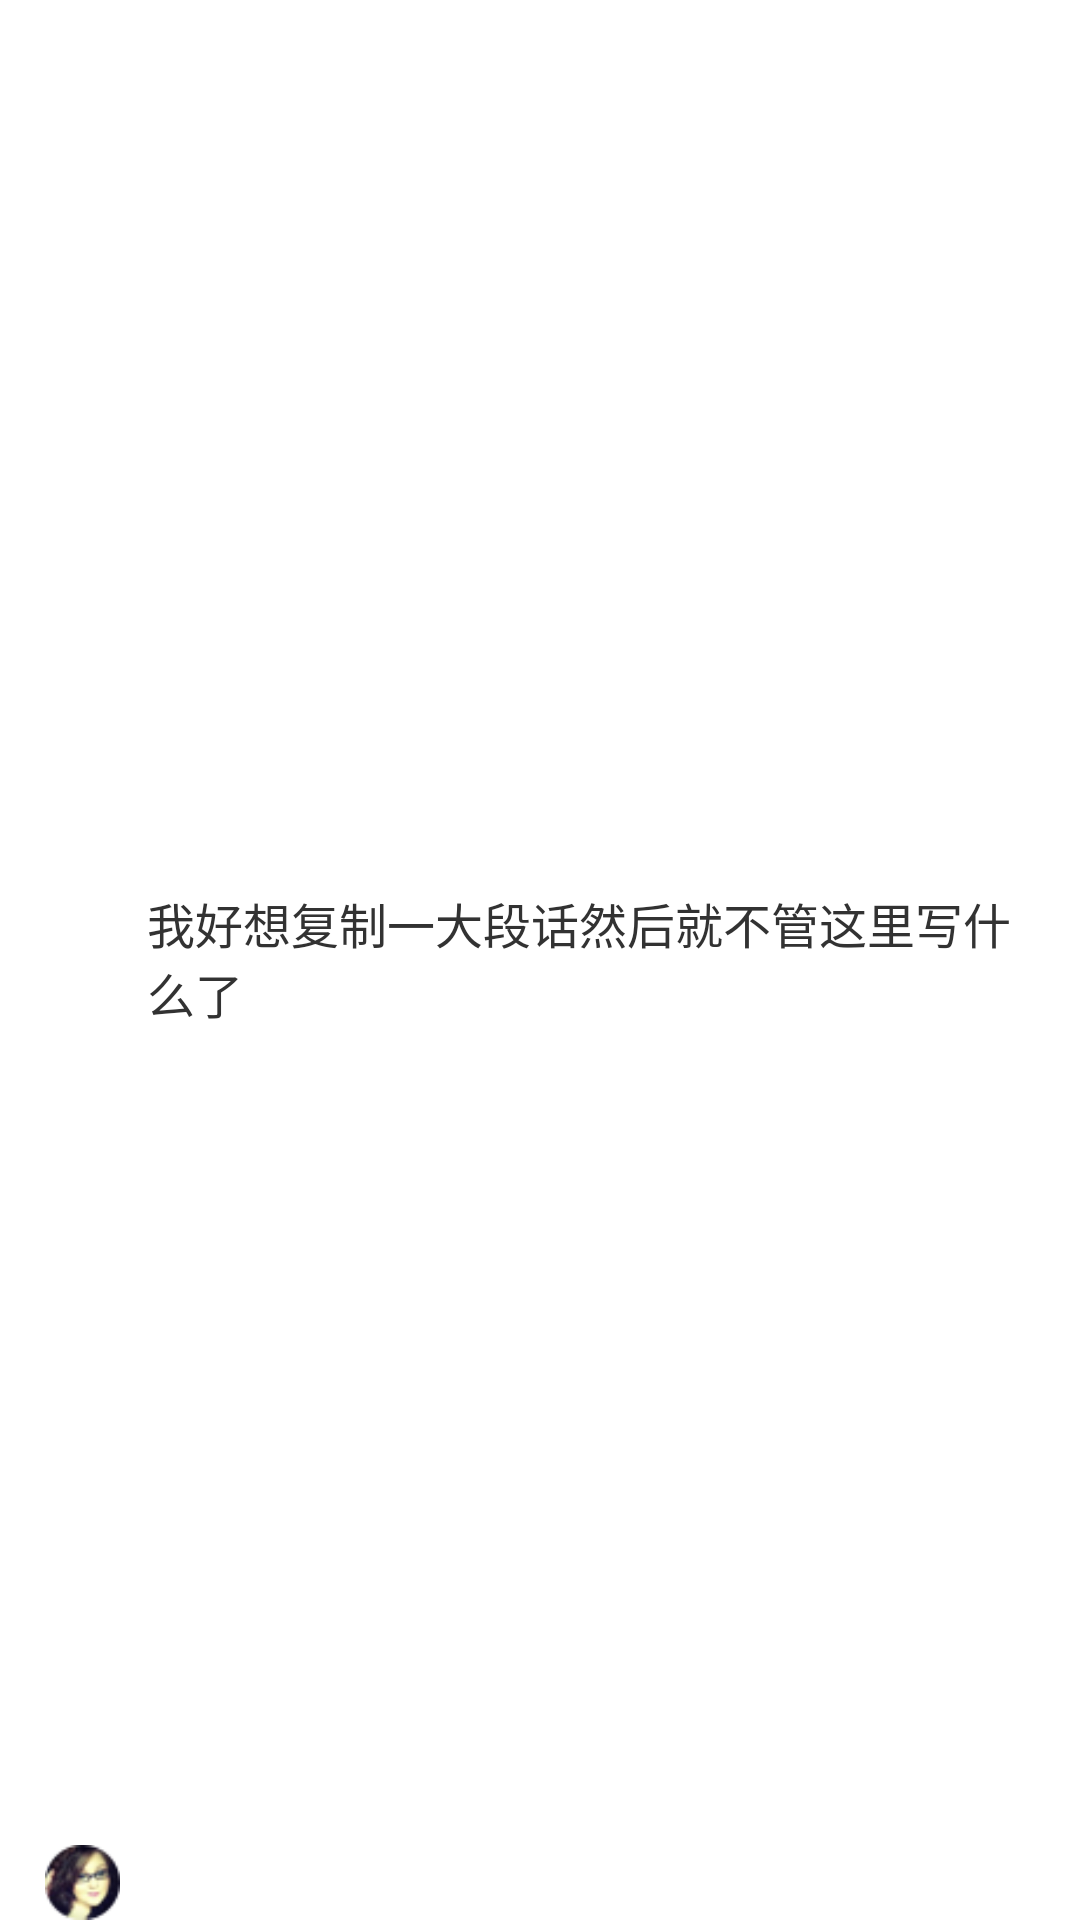

Android layout source for this screen:
<!-- AndroidManifest.xml: application theme android:Theme.Light.NoTitleBar -->
<!-- res/layout/chat_from_msg.xml -->
<?xml version="1.0" encoding="utf-8"?>
<LinearLayout xmlns:android="http://schemas.android.com/apk/res/android"
    android:id="@+id/chat_from_msg"
    android:layout_width="match_parent"
    android:layout_height="wrap_content"
    android:orientation="horizontal" >

    <ImageView
        android:id="@+id/user_logo_from"
        android:layout_width="25dp"
        android:layout_height="25dp"
        android:layout_gravity="left|bottom"
        android:layout_marginLeft="15dp"
        android:src="@drawable/user_logo" />

    <TextView
        android:id="@+id/from_content_tv"
        android:layout_width="wrap_content"
        android:layout_height="wrap_content"
        android:layout_gravity="center"
        android:gravity="center|left"
        android:background="@drawable/chat_from"
        android:text="我好想复制一大段话然后就不管这里写什么了"
        android:textSize="16sp" />

</LinearLayout>
<!-- resources referenced by this layout -->
<resources>
  <!-- drawable user_logo: png bitmap (drawable-hdpi, 2890 bytes) -->
</resources>
